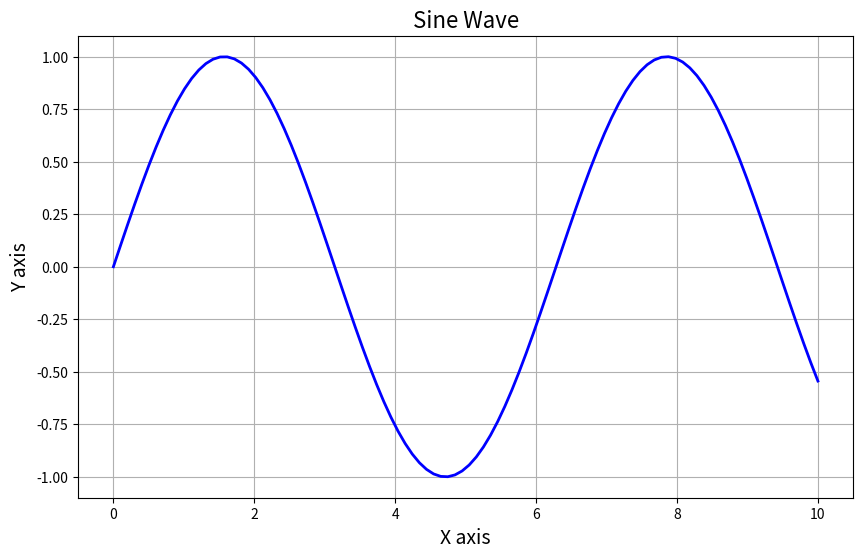

Reproduce this figure in Python.
import matplotlib.pyplot as plt
import numpy as np
import os

# Generate some data
x = np.linspace(0, 10, 100)
y = np.sin(x)

# Create a simple plot
plt.figure(figsize=(10, 6))
plt.plot(x, y, 'b-', linewidth=2)
plt.title('Sine Wave', fontsize=16)
plt.xlabel('X axis', fontsize=14)
plt.ylabel('Y axis', fontsize=14)
plt.grid(True)

# Make sure output directory exists
os.makedirs('output', exist_ok=True)

# Save the figure
plt.savefig('output/sine_wave.png')
print("Graph generated and saved to output/sine_wave.png")

